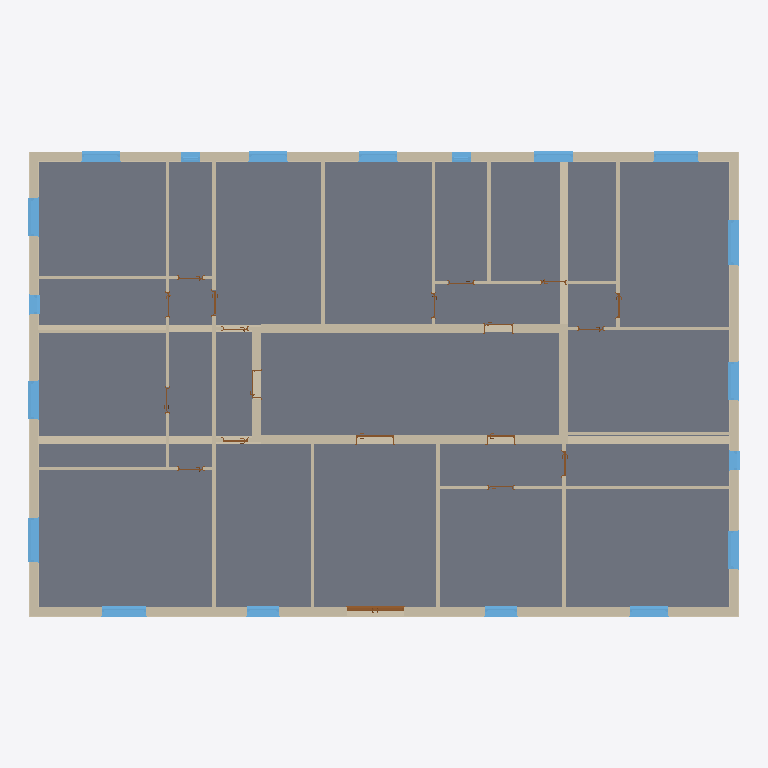
Plan cut of the same IFC building model at storey 'BuildingStorey_280cm' (level 2.80 m, cut at 4.20 m), seen from above with north up, elements coloured by IFC class (only those large enough to see are counted): 77 walls (beige), 27 slabs (grey), 19 windows (light blue), 19 doors (brown). Cut surfaces are drawn darker.
Extent 22.4 m × 14.6 m × 22.9 m (x, y, z). Storeys (8): BuildingStorey_0cm at 0.00 m; BuildingStorey_280cm at 2.80 m; BuildingStorey_580cm at 5.80 m; BuildingStorey_880cm at 8.80 m; BuildingStorey_1180cm at 11.80 m; BuildingStorey_1480cm at 14.80 m; BuildingStorey_1780cm at 17.80 m; BuildingStorey_2080cm at 20.80 m. Elements (667): 334 IfcWall, 138 IfcSlab, 99 IfcWindow, 91 IfcDoor, 5 IfcRoof.

HEADER;
FILE_DESCRIPTION(('ViewDefinition [ReferenceView_V1.2]','RevitIdentifiers [ContentGUID: 7befdc0d-c12b-4e7a-bd64-79d502a1847c, VersionGUID: 3b4bb7a4-d58c-4995-8782-c77a33e86b04, NumberOfSaves: 1]'),'2;1');
FILE_NAME('Residential_1960s.ifc','2026-10-24T21:09:28+01:00',(''),(''),'ODA SDAI 25.12','Autodesk - Revit 26.4.0.32 (ENG) - 26.4.0.32','');
FILE_SCHEMA(('IFC4'));
ENDSEC;
DATA;
#18=IFCPROJECT('1xxzmDmIjEUhraUTNzNdkC',#6,'Project Number',$,$,'Project Name','Project Status',(#13),#111551);
#56=IFCSITE('1xxzmDmIjEUhraUTNzNdkE',#6,'Default',$,$,#55,$,$,.ELEMENT.,(51,30,23,112487),(0,-7,-37,-956022),0.0,$,$);
#22=IFCBUILDING('1xxzmDmIjEUhraUTNzNdkD',#6,'',$,$,#21,$,'',.ELEMENT.,$,$,#19);
#25=IFCBUILDINGSTOREY('3Zu5Bv0LOHrPC10026FoQQ',#6,'BuildingStorey_0cm',$,$,#24,$,'BuildingStorey_0cm',.ELEMENT.,0.0);
#29=IFCBUILDINGSTOREY('0xIxUarOn9bOU2ntepx9_Z',#6,'BuildingStorey_280cm',$,$,#28,$,'BuildingStorey_280cm',.ELEMENT.,2800.0);
#33=IFCBUILDINGSTOREY('0xIxUarOn9bOU2ntepx9_i',#6,'BuildingStorey_580cm',$,$,#32,$,'BuildingStorey_580cm',.ELEMENT.,5800.0);
#37=IFCBUILDINGSTOREY('0xIxUarOn9bOU2ntepx9_j',#6,'BuildingStorey_880cm',$,$,#36,$,'BuildingStorey_880cm',.ELEMENT.,8800.0);
#41=IFCBUILDINGSTOREY('0xIxUarOn9bOU2ntepx9_k',#6,'BuildingStorey_1180cm',$,$,#40,$,'BuildingStorey_1180cm',.ELEMENT.,11800.0);
#45=IFCBUILDINGSTOREY('0xIxUarOn9bOU2ntepx9_l',#6,'BuildingStorey_1480cm',$,$,#44,$,'BuildingStorey_1480cm',.ELEMENT.,14800.000000000002);
#49=IFCBUILDINGSTOREY('0xIxUarOn9bOU2ntepx9_e',#6,'BuildingStorey_1780cm',$,$,#48,$,'BuildingStorey_1780cm',.ELEMENT.,17800.0);
#53=IFCBUILDINGSTOREY('0xIxUarOn9bOU2ntepx9_f',#6,'BuildingStorey_2080cm',$,$,#52,$,'BuildingStorey_2080cm',.ELEMENT.,20800.0);
#73511=IFCSLAB('0xIxUarOn9bOU2ntepx98H',#6,'Floor:TBIM_Clay_Concrete_Floor_315:325909',$,$,#73500,#73510,'325909',.FLOOR.);
#72501=IFCSLAB('0xIxUarOn9bOU2ntepx9F8',#6,'Floor:TBIM_RC_Floor_Over_Garage_295:325836',$,$,#72490,#72500,'325836',.FLOOR.);
#72602=IFCSLAB('0xIxUarOn9bOU2ntepx9FG',#6,'Floor:TBIM_RC_Floor_Over_Garage_295:325844',$,$,#72591,#72601,'325844',.FLOOR.);
#73006=IFCSLAB('0xIxUarOn9bOU2ntepx9Fr',#6,'Floor:TBIM_RC_Floor_Over_Garage_295:325873',$,$,#72995,#73005,'325873',.FLOOR.);
#73749=IFCSLAB('0xIxUarOn9bOU2ntepx98i',#6,'Floor:TBIM_Clay_Concrete_Floor_315:325928',$,$,#73738,#73748,'325928',.FLOOR.);
#75567=IFCSLAB('0xIxUarOn9bOU2ntepx9As',#6,'Floor:TBIM_RC_Floor_Over_Garage_295:326066',$,$,#75556,#75566,'326066',.FLOOR.);
#75466=IFCSLAB('0xIxUarOn9bOU2ntepx9Aj',#6,'Floor:TBIM_RC_Floor_Over_Garage_295:326057',$,$,#75455,#75465,'326057',.FLOOR.);
#73951=IFCSLAB('0xIxUarOn9bOU2ntepx98p',#6,'Floor:TBIM_Clay_Concrete_Floor_315:325943',$,$,#73940,#73950,'325943',.FLOOR.);
#72161=IFCSLAB('0xIxUarOn9bOU2ntepx9En',#6,'Floor:TBIM_RC_Floor_Over_Garage_295:325813',$,$,#72150,#72160,'325813',.FLOOR.);
#75163=IFCSLAB('0xIxUarOn9bOU2ntepx9AG',#6,'Floor:TBIM_RC_Floor_Over_Garage_295:326036',$,$,#75152,#75162,'326036',.FLOOR.);
#72905=IFCSLAB('0xIxUarOn9bOU2ntepx9Fk',#6,'Floor:TBIM_RC_Floor_Over_Garage_295:325866',$,$,#72894,#72904,'325866',.FLOOR.);
#73410=IFCSLAB('0xIxUarOn9bOU2ntepx98A',#6,'Floor:TBIM_RC_Floor_Over_Garage_295:325902',$,$,#73399,#73409,'325902',.FLOOR.);
#75769=IFCSLAB('0xIxUarOn9bOU2ntepx9B5',#6,'Floor:TBIM_RC_Floor_Over_Garage_295:326081',$,$,#75758,#75768,'326081',.FLOOR.);
#72804=IFCSLAB('0xIxUarOn9bOU2ntepx9Fd',#6,'Floor:TBIM_RC_Floor_Over_Garage_295:325859',$,$,#72793,#72803,'325859',.FLOOR.);
#75668=IFCSLAB('0xIxUarOn9bOU2ntepx9A_',#6,'Floor:TBIM_RC_Floor_Over_Garage_295:326074',$,$,#75657,#75667,'326074',.FLOOR.);
#75365=IFCSLAB('0xIxUarOn9bOU2ntepx9Ac',#6,'Floor:TBIM_RC_Floor_Over_Garage_295:326050',$,$,#75354,#75364,'326050',.FLOOR.);
#73648=IFCSLAB('0xIxUarOn9bOU2ntepx98b',#6,'Floor:TBIM_Clay_Concrete_Floor_315:325921',$,$,#73637,#73647,'325921',.FLOOR.);
#72703=IFCSLAB('0xIxUarOn9bOU2ntepx9FO',#6,'Floor:TBIM_RC_Floor_Over_Garage_295:325852',$,$,#72692,#72702,'325852',.FLOOR.);
#75870=IFCSLAB('0xIxUarOn9bOU2ntepx9BC',#6,'Floor:TBIM_RC_Floor_Over_Garage_295:326088',$,$,#75859,#75869,'326088',.FLOOR.);
#75264=IFCSLAB('0xIxUarOn9bOU2ntepx9AV',#6,'Floor:TBIM_RC_Floor_Over_Garage_295:326043',$,$,#75253,#75263,'326043',.FLOOR.);
#73208=IFCSLAB('0xIxUarOn9bOU2ntepx9Fx',#6,'Floor:TBIM_RC_Floor_Over_Garage_295:325887',$,$,#73197,#73207,'325887',.FLOOR.);
#73107=IFCSLAB('0xIxUarOn9bOU2ntepx9Fy',#6,'Floor:TBIM_RC_Floor_Over_Garage_295:325880',$,$,#73096,#73106,'325880',.FLOOR.);
#72400=IFCSLAB('0xIxUarOn9bOU2ntepx9F1',#6,'Floor:TBIM_RC_Floor_Over_Garage_295:325829',$,$,#72389,#72399,'325829',.FLOOR.);
#73850=IFCSLAB('0xIxUarOn9bOU2ntepx98q',#6,'Floor:TBIM_Clay_Concrete_Floor_315:325936',$,$,#73839,#73849,'325936',.FLOOR.);
#74255=IFCSLAB('0xIxUarOn9bOU2ntepx99B',#6,'Floor:TBIM_RC_Floor_Over_Garage_295:325967',$,$,#74244,#74254,'325967',.FLOOR.);
#53366=IFCWALL('0xIxUarOn9bOU2ntepx9ru',#6,'Basic Wall:TBIM_RC_Basement_Wall_250:325244',$,$,#53354,#53358,'325244',.NOTDEFINED.);
#53510=IFCWALL('0xIxUarOn9bOU2ntepx9sk',#6,'Basic Wall:TBIM_RC_Basement_Wall_250:325290',$,$,#53498,#53502,'325290',.NOTDEFINED.);
#53823=IFCWALL('0xIxUarOn9bOU2ntepx9tr',#6,'Basic Wall:TBIM_RC_Basement_Wall_250:325361',$,$,#53811,#53815,'325361',.NOTDEFINED.);
#43234=IFCWALL('0xIxUarOn9bOU2ntepx9vK',#6,'Basic Wall:TBIM_Brick_Cavity_Wall_275:324944',$,$,#43192,#43196,'324944',.NOTDEFINED.);
#43848=IFCWALL('0xIxUarOn9bOU2ntepx9ve',#6,'Basic Wall:TBIM_Brick_Cavity_Wall_275:324972',$,$,#43798,#43802,'324972',.NOTDEFINED.);
#53573=IFCWALL('0xIxUarOn9bOU2ntepx9sl',#6,'Basic Wall:TBIM_RC_Basement_Wall_250:325291',$,$,#53561,#53565,'325291',.NOTDEFINED.);
#72299=IFCSLAB('0xIxUarOn9bOU2ntepx9Ew',#6,'Floor:TBIM_RC_Floor_Over_Garage_295:325822',$,$,#72288,#72298,'325822',.FLOOR.);
#44410=IFCWALL('0xIxUarOn9bOU2ntepx9xE',#6,'Basic Wall:TBIM_Brick_Cavity_Wall_275:325066',$,$,#44368,#44372,'325066',.NOTDEFINED.);
#56123=IFCWALL('0xIxUarOn9bOU2ntepx9nA',#6,'Basic Wall:TBIM_Solid_Brick_Stairwell_Wall_280:325454',$,$,#56090,#56094,'325454',.NOTDEFINED.);
#56287=IFCWALL('0xIxUarOn9bOU2ntepx9nK',#6,'Basic Wall:TBIM_Solid_Brick_Stairwell_Wall_280:325456',$,$,#56254,#56258,'325456',.NOTDEFINED.);
#56369=IFCWALL('0xIxUarOn9bOU2ntepx9nL',#6,'Basic Wall:TBIM_Solid_Brick_Stairwell_Wall_280:325457',$,$,#56336,#56340,'325457',.NOTDEFINED.);
#45674=IFCWALL('0xIxUarOn9bOU2ntepx9xJ',#6,'Basic Wall:TBIM_Brick_Cavity_Wall_275:325079',$,$,#45624,#45628,'325079',.NOTDEFINED.);
#42569=IFCWALL('0xIxUarOn9bOU2ntepx9$1',#6,'Basic Wall:TBIM_RC_Retaining_Wall_305:324805',$,$,#42545,#42549,'324805',.NOTDEFINED.);
#43650=IFCWALL('0xIxUarOn9bOU2ntepx9vk',#6,'Basic Wall:TBIM_Brick_Cavity_Wall_275:324970',$,$,#43600,#43604,'324970',.NOTDEFINED.);
#44188=IFCWALL('0xIxUarOn9bOU2ntepx9ws',#6,'Basic Wall:TBIM_Brick_Cavity_Wall_275:325042',$,$,#44142,#44146,'325042',.NOTDEFINED.);
#55303=IFCWALL('0xIxUarOn9bOU2ntepx9n0',#6,'Basic Wall:TBIM_Solid_Brick_Stairwell_Wall_280:325444',$,$,#55270,#55274,'325444',.NOTDEFINED.);
#43103=IFCWALL('0xIxUarOn9bOU2ntepx9uz',#6,'Basic Wall:TBIM_Brick_Cavity_Wall_275:324921',$,$,#43057,#43061,'324921',.NOTDEFINED.);
#55057=IFCWALL('0xIxUarOn9bOU2ntepx9n5',#6,'Basic Wall:TBIM_Solid_Brick_Stairwell_Wall_280:325441',$,$,#55024,#55028,'325441',.NOTDEFINED.);
#43325=IFCWALL('0xIxUarOn9bOU2ntepx9vL',#6,'Basic Wall:TBIM_Brick_Cavity_Wall_275:324945',$,$,#43283,#43287,'324945',.NOTDEFINED.);
#55959=IFCWALL('0xIxUarOn9bOU2ntepx9n8',#6,'Basic Wall:TBIM_Solid_Brick_Stairwell_Wall_280:325452',$,$,#55926,#55930,'325452',.NOTDEFINED.);
#43749=IFCWALL('0xIxUarOn9bOU2ntepx9vl',#6,'Basic Wall:TBIM_Brick_Cavity_Wall_275:324971',$,$,#43699,#43703,'324971',.NOTDEFINED.);
#57704=IFCWALL('0xIxUarOn9bOU2ntepx9np',#6,'Basic Wall:TBIM_Hollow_Brick_Partition_110:325495',$,$,#57671,#57675,'325495',.NOTDEFINED.);
#45872=IFCWALL('0xIxUarOn9bOU2ntepx9xT',#6,'Basic Wall:TBIM_Brick_Cavity_Wall_275:325081',$,$,#45822,#45826,'325081',.NOTDEFINED.);
#44319=IFCWALL('0xIxUarOn9bOU2ntepx9xD',#6,'Basic Wall:TBIM_Brick_Cavity_Wall_275:325065',$,$,#44277,#44281,'325065',.NOTDEFINED.);
#45773=IFCWALL('0xIxUarOn9bOU2ntepx9xS',#6,'Basic Wall:TBIM_Brick_Cavity_Wall_275:325080',$,$,#45723,#45727,'325080',.NOTDEFINED.);
#44807=IFCWALL('0xIxUarOn9bOU2ntepx9xA',#6,'Basic Wall:TBIM_Brick_Cavity_Wall_275:325070',$,$,#44757,#44761,'325070',.NOTDEFINED.);
#42971=IFCWALL('0xIxUarOn9bOU2ntepx9uy',#6,'Basic Wall:TBIM_Brick_Cavity_Wall_275:324920',$,$,#42909,#42913,'324920',.NOTDEFINED.);
#43416=IFCWALL('0xIxUarOn9bOU2ntepx9vM',#6,'Basic Wall:TBIM_Brick_Cavity_Wall_275:324946',$,$,#43374,#43378,'324946',.NOTDEFINED.);
#54296=IFCWALL('0xIxUarOn9bOU2ntepx9m8',#6,'Basic Wall:TBIM_Hollow_Brick_Partition_110:325388',$,$,#54263,#54267,'325388',.NOTDEFINED.);
#56205=IFCWALL('0xIxUarOn9bOU2ntepx9nB',#6,'Basic Wall:TBIM_Solid_Brick_Stairwell_Wall_280:325455',$,$,#56172,#56176,'325455',.NOTDEFINED.);
#44509=IFCWALL('0xIxUarOn9bOU2ntepx9xF',#6,'Basic Wall:TBIM_Brick_Cavity_Wall_275:325067',$,$,#44459,#44463,'325067',.NOTDEFINED.);
#56451=IFCWALL('0xIxUarOn9bOU2ntepx9nM',#6,'Basic Wall:TBIM_Hollow_Brick_Partition_110:325458',$,$,#56418,#56422,'325458',.NOTDEFINED.);
#96706=IFCWINDOW('0xIxUarOn9bOU2ntepxMvj',#6,'Windows_Sgl_Plain:TBIM_Anodized_Aluminium_French_Window_140x240:329065',$,$,#108010,#96702,'329065',2400.000000000001,1400.0000000000023,.WINDOW.,.NOTDEFINED.,$);
#54133=IFCWALL('0xIxUarOn9bOU2ntepx9mE',#6,'Basic Wall:TBIM_Hollow_Brick_Partition_110:325386',$,$,#54100,#54104,'325386',.NOTDEFINED.);
#55631=IFCWALL('0xIxUarOn9bOU2ntepx9nC',#6,'Basic Wall:TBIM_Hollow_Brick_Partition_110:325448',$,$,#55598,#55602,'325448',.NOTDEFINED.);
#56639=IFCWALL('0xIxUarOn9bOU2ntepx9nk',#6,'Basic Wall:TBIM_Hollow_Brick_Partition_110:325482',$,$,#56606,#56610,'325482',.NOTDEFINED.);
#55549=IFCWALL('0xIxUarOn9bOU2ntepx9n3',#6,'Basic Wall:TBIM_Hollow_Brick_Partition_110:325447',$,$,#55516,#55520,'325447',.NOTDEFINED.);
#96497=IFCWINDOW('0xIxUarOn9bOU2ntepxMvX',#6,'Windows_Sgl_Plain:TBIM_Anodized_Aluminium_French_Window_140x240:329061',$,$,#107809,#96493,'329061',2400.000000000001,1400.0,.WINDOW.,.NOTDEFINED.,$);
#96578=IFCWINDOW('0xIxUarOn9bOU2ntepxMvY',#6,'Windows_Sgl_Plain:TBIM_Anodized_Aluminium_French_Window_140x240:329062',$,$,#107829,#96574,'329062',2400.000000000001,1400.0,.WINDOW.,.NOTDEFINED.,$);
#96748=IFCWINDOW('0xIxUarOn9bOU2ntepxMvk',#6,'Windows_Sgl_Plain:TBIM_Anodized_Aluminium_French_Window_140x240:329066',$,$,#107990,#96744,'329066',2400.000000000001,1400.0,.WINDOW.,.NOTDEFINED.,$);
#55795=IFCWALL('0xIxUarOn9bOU2ntepx9nE',#6,'Basic Wall:TBIM_Hollow_Brick_Partition_110:325450',$,$,#55762,#55766,'325450',.NOTDEFINED.);
#55221=IFCWALL('0xIxUarOn9bOU2ntepx9n7',#6,'Basic Wall:TBIM_Hollow_Brick_Partition_110:325443',$,$,#55188,#55192,'325443',.NOTDEFINED.);
#54021=IFCWALL('0xIxUarOn9bOU2ntepx9mD',#6,'Basic Wall:TBIM_Solid_Brick_Stairwell_Wall_280:325385',$,$,#53985,#53989,'325385',.NOTDEFINED.);
#57540=IFCWALL('0xIxUarOn9bOU2ntepx9nn',#6,'Basic Wall:TBIM_Hollow_Brick_Partition_110:325493',$,$,#57507,#57511,'325493',.NOTDEFINED.);
#54541=IFCWALL('0xIxUarOn9bOU2ntepx9mB',#6,'Basic Wall:TBIM_Hollow_Brick_Partition_110:325391',$,$,#54508,#54512,'325391',.NOTDEFINED.);
#96790=IFCWINDOW('0xIxUarOn9bOU2ntepxMvl',#6,'Windows_Sgl_Plain:TBIM_Anodized_Aluminium_Window_120x150:329067',$,$,#107970,#96786,'329067',1500.0000000000011,1200.0,.WINDOW.,.NOTDEFINED.,$);
#53447=IFCWALL('0xIxUarOn9bOU2ntepx9sN',#6,'Basic Wall:TBIM_RC_Basement_Wall_250:325267',$,$,#53435,#53439,'325267',.NOTDEFINED.);
#95040=IFCWINDOW('0xIxUarOn9bOU2ntepxMvI',#6,'Windows_Sgl_Plain:TBIM_Anodized_Aluminium_Window_120x150:329046',$,$,#107789,#95036,'329046',1500.0000000000011,1200.0,.WINDOW.,.NOTDEFINED.,$);
#96261=IFCWINDOW('0xIxUarOn9bOU2ntepxMva',#6,'Windows_Sgl_Plain:TBIM_Anodized_Aluminium_Window_120x150:329056',$,$,#107910,#96257,'329056',1500.0000000000011,1200.0000000000007,.WINDOW.,.NOTDEFINED.,$);
#96304=IFCWINDOW('0xIxUarOn9bOU2ntepxMvb',#6,'Windows_Sgl_Plain:TBIM_Anodized_Aluminium_Window_120x150:329057',$,$,#107930,#96300,'329057',1500.0000000000011,1200.0000000000043,.WINDOW.,.NOTDEFINED.,$);
#96663=IFCWINDOW('0xIxUarOn9bOU2ntepxMvi',#6,'Windows_Sgl_Plain:TBIM_Anodized_Aluminium_Window_120x150:329064',$,$,#108030,#96659,'329064',1500.0000000000011,1200.0,.WINDOW.,.NOTDEFINED.,$);
#96876=IFCWINDOW('0xIxUarOn9bOU2ntepxMvf',#6,'Windows_Sgl_Plain:TBIM_Anodized_Aluminium_Window_120x150:329069',$,$,#108090,#96872,'329069',1500.0000000000011,1200.0,.WINDOW.,.NOTDEFINED.,$);
#97346=IFCWINDOW('0xIxUarOn9bOU2ntepxMvy',#6,'Windows_Sgl_Plain:TBIM_Anodized_Aluminium_Window_120x150:329080',$,$,#108290,#97342,'329080',1500.0000000000011,1200.0,.WINDOW.,.NOTDEFINED.,$);
#97389=IFCWINDOW('0xIxUarOn9bOU2ntepxMvz',#6,'Windows_Sgl_Plain:TBIM_Anodized_Aluminium_Window_120x150:329081',$,$,#108270,#97385,'329081',1500.0000000000011,1200.0000000000007,.WINDOW.,.NOTDEFINED.,$);
#97432=IFCWINDOW('0xIxUarOn9bOU2ntepxMv_',#6,'Windows_Sgl_Plain:TBIM_Anodized_Aluminium_Window_120x150:329082',$,$,#108310,#97428,'329082',1500.0000000000011,1200.0,.WINDOW.,.NOTDEFINED.,$);
#42860=IFCWALL('0xIxUarOn9bOU2ntepx9ub',#6,'Basic Wall:TBIM_RC_Retaining_Wall_305:324897',$,$,#42836,#42840,'324897',.NOTDEFINED.);
#95236=IFCWINDOW('0xIxUarOn9bOU2ntepxMvT',#6,'Windows_Sgl_Plain:TBIM_Anodized_Aluminium_Window_100x150:329049',$,$,#107769,#95232,'329049',1500.0000000000011,1000.0000000000011,.WINDOW.,.NOTDEFINED.,$);
#96347=IFCWINDOW('0xIxUarOn9bOU2ntepxMvc',#6,'Windows_Sgl_Plain:TBIM_Anodized_Aluminium_Window_100x150:329058',$,$,#107890,#96343,'329058',1500.0000000000011,1000.0000000000001,.WINDOW.,.NOTDEFINED.,$);
#43921=IFCWALL('0xIxUarOn9bOU2ntepx9vf',#6,'Basic Wall:TBIM_RC_Retaining_Wall_305:324973',$,$,#43897,#43901,'324973',.NOTDEFINED.);
#95986=IFCDOOR('0xIxUarOn9bOU2ntepxMvO',#6,'Doors_ExtDbl_Flush:TBIM_Anodized_Aluminium_Glazed_Door_180x240:329052',$,$,#107850,#95982,'329052',2400.0,1799.999999999998,.DOOR.,$,$);
#44093=IFCWALL('0xIxUarOn9bOU2ntepx9wV',#6,'Basic Wall:TBIM_Brick_Cavity_Wall_275:325019',$,$,#44043,#44047,'325019',.NOTDEFINED.);
#42642=IFCWALL('0xIxUarOn9bOU2ntepx9$O',#6,'Basic Wall:TBIM_RC_Retaining_Wall_305:324828',$,$,#42618,#42622,'324828',.NOTDEFINED.);
#42437=IFCWALL('0xIxUarOn9bOU2ntepx9_g',#6,'Basic Wall:TBIM_RC_Retaining_Wall_305:324782',$,$,#42407,#42411,'324782',.NOTDEFINED.);
#53636=IFCWALL('0xIxUarOn9bOU2ntepx9t6',#6,'Basic Wall:TBIM_RC_Basement_Wall_250:325314',$,$,#53624,#53628,'325314',.NOTDEFINED.);
#43994=IFCWALL('0xIxUarOn9bOU2ntepx9w0',#6,'Basic Wall:TBIM_RC_Retaining_Wall_305:324996',$,$,#43970,#43974,'324996',.NOTDEFINED.);
#53698=IFCWALL('0xIxUarOn9bOU2ntepx9t7',#6,'Basic Wall:TBIM_RC_Basement_Wall_250:325315',$,$,#53686,#53690,'325315',.NOTDEFINED.);
#42715=IFCWALL('0xIxUarOn9bOU2ntepx9$t',#6,'Basic Wall:TBIM_RC_Retaining_Wall_305:324851',$,$,#42691,#42695,'324851',.NOTDEFINED.);
#42787=IFCWALL('0xIxUarOn9bOU2ntepx9uE',#6,'Basic Wall:TBIM_RC_Retaining_Wall_305:324874',$,$,#42763,#42767,'324874',.NOTDEFINED.);
ENDSEC;
